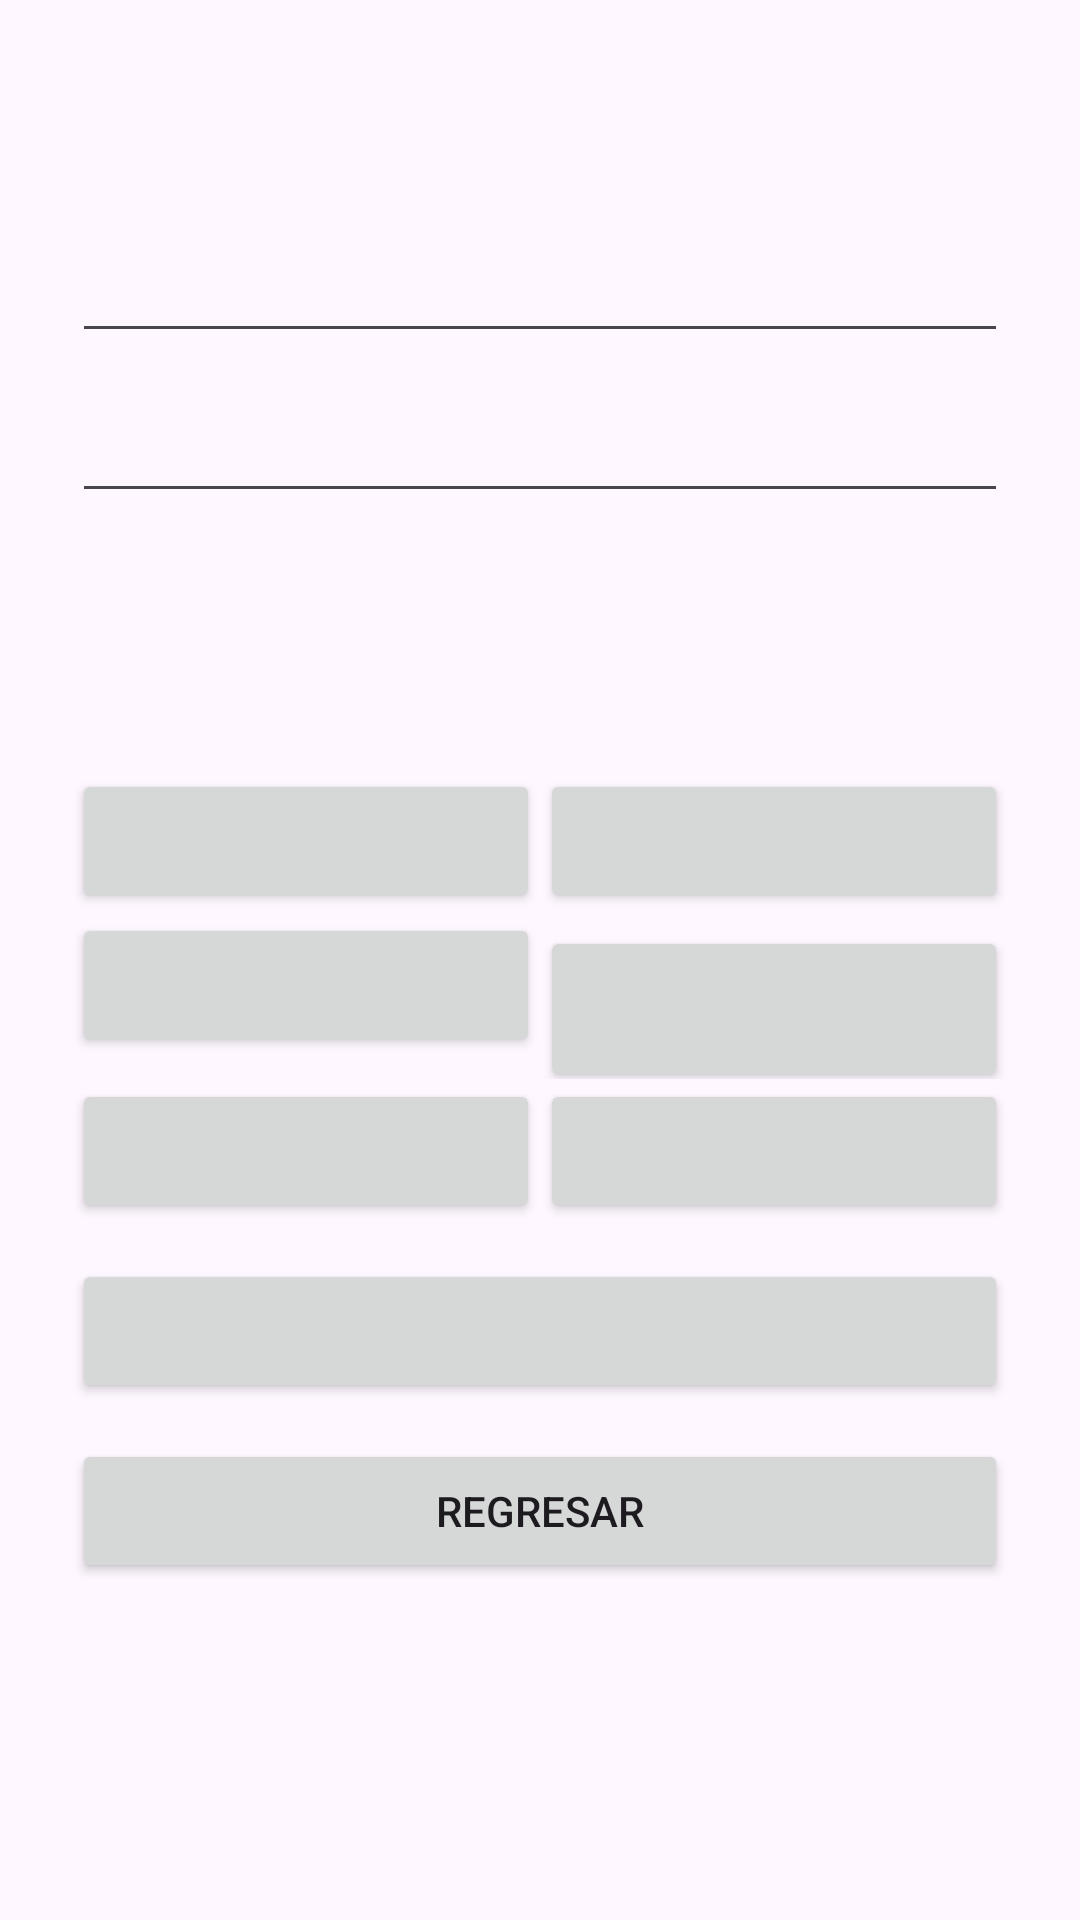

This screen was rendered from an Android layout file. Write that file and the resources it references.
<!-- AndroidManifest.xml: application theme Theme.DesafioDSM -->
<!-- res/layout/activity_calculadora.xml -->
<?xml version="1.0" encoding="utf-8"?>
<ScrollView
    xmlns:android="http://schemas.android.com/apk/res/android"
    android:layout_width="match_parent"
    android:layout_height="match_parent">

    <LinearLayout
        android:layout_width="match_parent"
        android:layout_height="wrap_content"
        android:orientation="vertical"
        android:padding="@dimen/padding_general">

        <TextView
            android:layout_width="wrap_content"
            android:layout_height="wrap_content"
            android:text="@string/titulo_calculadora"
            android:textSize="24sp"
            android:textStyle="bold"
            android:layout_gravity="center"
            android:layout_marginBottom="@dimen/margen_grande" />

        <EditText
            android:id="@+id/edtNumero1"
            android:layout_width="match_parent"
            android:layout_height="wrap_content"
            android:hint="@string/numero_1"
            android:inputType="numberDecimal|numberSigned" />

        <EditText
            android:id="@+id/edtNumero2"
            android:layout_width="match_parent"
            android:layout_height="wrap_content"
            android:hint="@string/numero_2"
            android:inputType="numberDecimal|numberSigned"
            android:layout_marginTop="@dimen/margen_normal" />

        <TextView
            android:id="@+id/txtResultadoCalculadora"
            android:layout_width="match_parent"
            android:layout_height="wrap_content"
            android:text="@string/resultado_inicial"
            android:textSize="22sp"
            android:gravity="center"
            android:padding="@dimen/margen_normal"
            android:layout_marginTop="@dimen/margen_grande"
            android:layout_marginBottom="@dimen/margen_normal" />

        <LinearLayout
            android:layout_width="match_parent"
            android:layout_height="wrap_content"
            android:orientation="horizontal">

            <Button
                android:id="@+id/btnSuma"
                android:layout_width="0dp"
                android:layout_height="wrap_content"
                android:layout_weight="1"
                android:text="@string/suma"
                android:drawableTop="@drawable/ic_add" />

            <Button
                android:id="@+id/btnResta"
                android:layout_width="0dp"
                android:layout_height="wrap_content"
                android:layout_weight="1"
                android:text="@string/resta"
                android:drawableTop="@drawable/ic_remove" />

        </LinearLayout>

        <LinearLayout
            android:layout_width="match_parent"
            android:layout_height="wrap_content"
            android:orientation="horizontal">

            <Button
                android:id="@+id/btnMultiplicacion"
                android:layout_width="0dp"
                android:layout_height="wrap_content"
                android:layout_weight="1"
                android:text="@string/multiplicacion"
                android:drawableTop="@drawable/ic_multiply" />

            <Button
                android:id="@+id/btnDivision"
                android:layout_width="0dp"
                android:layout_height="wrap_content"
                android:layout_weight="1"
                android:text="@string/division"
                android:drawableTop="@drawable/ic_divide" />

        </LinearLayout>

        <LinearLayout
            android:layout_width="match_parent"
            android:layout_height="wrap_content"
            android:orientation="horizontal">

            <Button
                android:id="@+id/btnExponente"
                android:layout_width="0dp"
                android:layout_height="wrap_content"
                android:layout_weight="1"
                android:text="@string/exponente"
                android:drawableTop="@drawable/ic_power" />

            <Button
                android:id="@+id/btnRaiz"
                android:layout_width="0dp"
                android:layout_height="wrap_content"
                android:layout_weight="1"
                android:text="@string/raiz"
                android:drawableTop="@drawable/ic_sqrt" />

        </LinearLayout>

        <Button
            android:id="@+id/btnHistorial"
            android:layout_width="match_parent"
            android:layout_height="wrap_content"
            android:text="@string/ver_historial"
            android:layout_marginTop="@dimen/margen_normal" />

        <Button
            android:id="@+id/btnRegresarCalculadora"
            android:layout_width="match_parent"
            android:layout_height="wrap_content"
            android:text="@string/regresar"
            android:layout_marginTop="@dimen/margen_normal" />

    </LinearLayout>

</ScrollView>
<!-- resources referenced by this layout -->
<resources>
  <dimen name="margen_grande">20dp</dimen>
  <dimen name="margen_normal">12dp</dimen>
  <dimen name="padding_general">24dp</dimen>
  <string name="division">\n</string>
  <string name="exponente" />
  <string name="multiplicacion" />
  <string name="numero_1" />
  <string name="numero_2" />
  <string name="raiz" />
  <string name="regresar">Regresar</string>
  <string name="resta" />
  <string name="resultado_inicial" />
  <string name="suma" />
  <string name="titulo_calculadora" />
  <string name="ver_historial" />
  <style name="Theme.DesafioDSM" parent="Base.Theme.DesafioDSM" />
  <style name="Base.Theme.DesafioDSM" parent="Theme.Material3.DayNight.NoActionBar">
          
          
      </style>
</resources>
